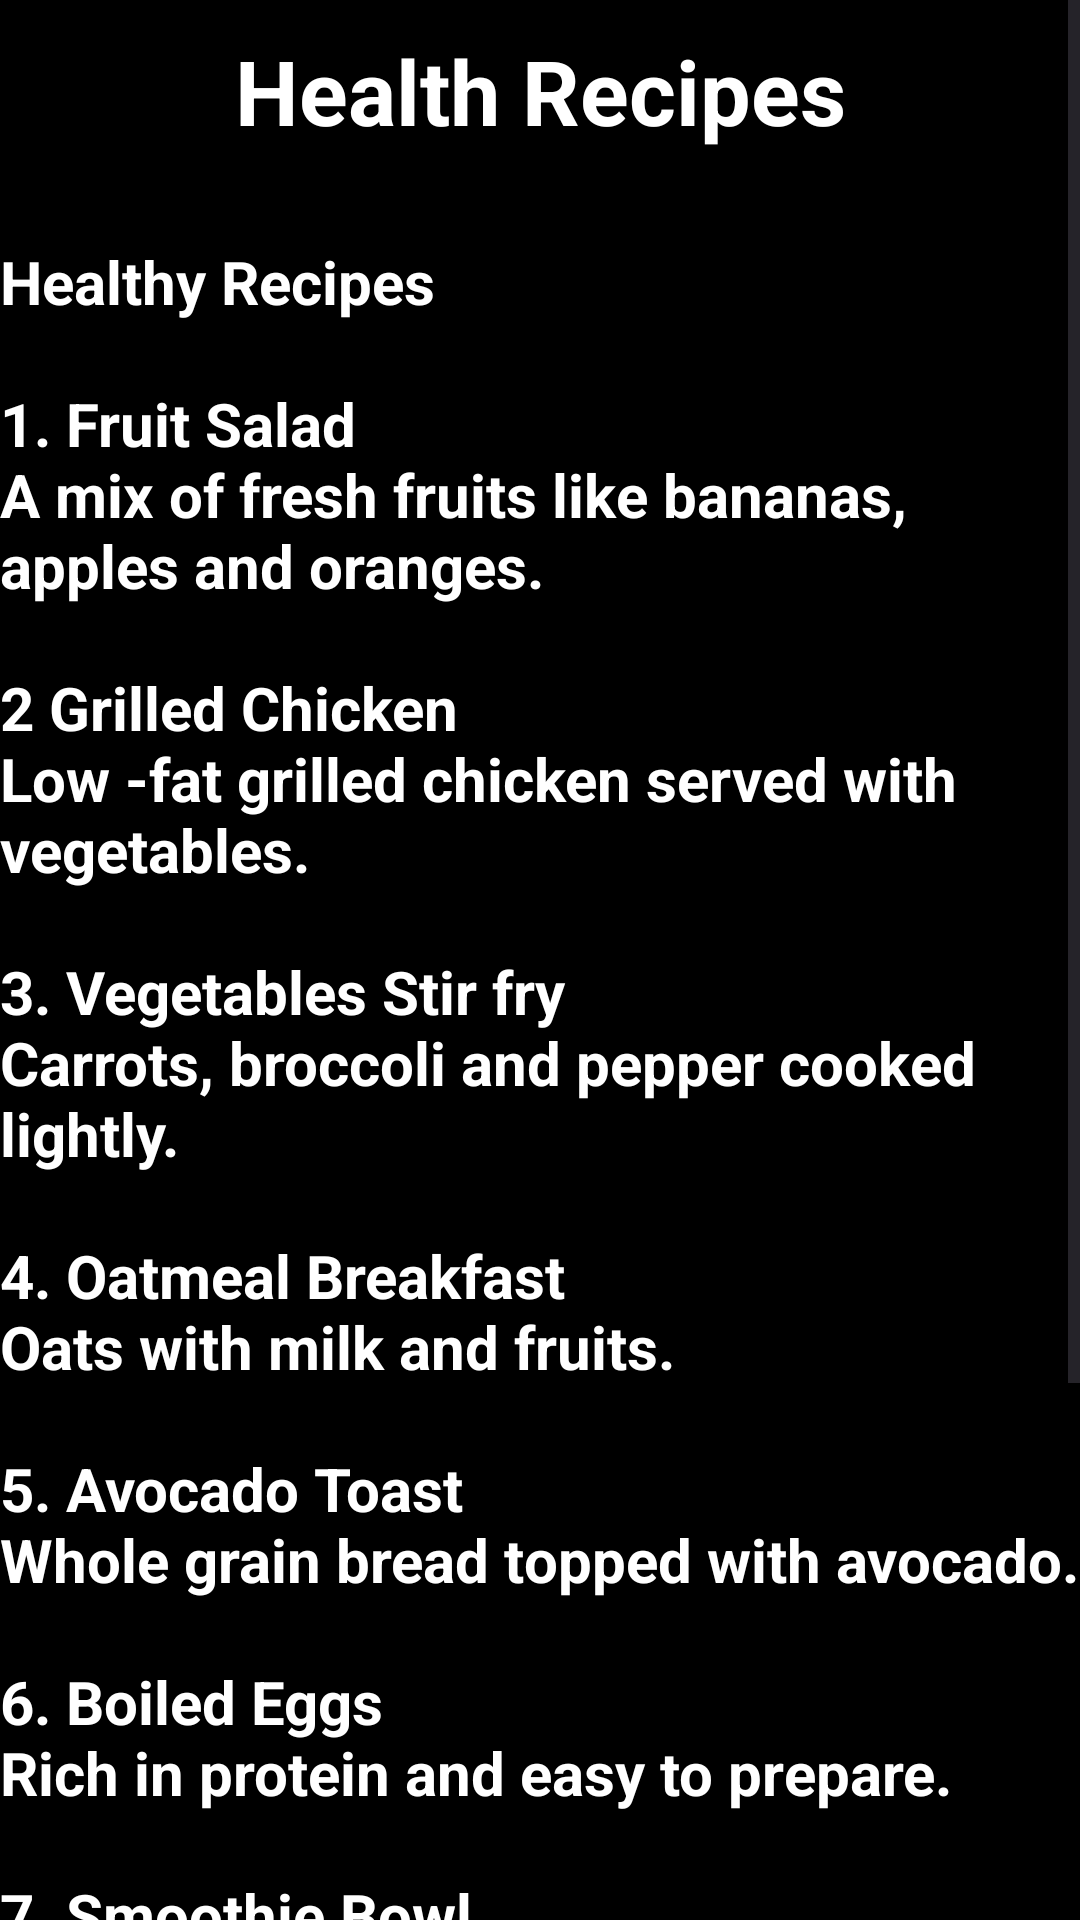

This screen was rendered from an Android layout file. Write that file and the resources it references.
<!-- AndroidManifest.xml: application theme Theme.Kindi_WellnessApp -->
<!-- res/layout/activity_healthy_recipes.xml -->
<?xml version="1.0" encoding="utf-8"?>
<ScrollView
    xmlns:android="http://schemas.android.com/apk/res/android"
    xmlns:app="http://schemas.android.com/apk/res-auto"
    xmlns:tools="http://schemas.android.com/tools"
    android:id="@+id/main"
    android:layout_width="match_parent"
    android:layout_height="match_parent"
    android:background="@color/black"
    tools:context=".HealthyRecipes">
    <LinearLayout
        android:layout_width="match_parent"
        android:layout_height="wrap_content"
        android:orientation="vertical">
    <TextView
        android:layout_width="match_parent"
        android:layout_height="wrap_content"
        android:text="@string/health_recipes"
        android:textSize="30sp"
        android:textAlignment="center"
        android:textStyle="bold"
        android:textColor="@color/white"
        android:layout_marginTop="10dp"/>
        <ImageView
            android:layout_width="match_parent"
            android:layout_height="wrap_content"
            android:src="@drawable/image6"
            android:scaleType="centerCrop"
            android:layout_margin="10dp"/>
            <TextView
                android:layout_width="match_parent"
                android:layout_height="wrap_content"
                android:text="@string/healthy_recipes_content"
                android:textColor="@color/white"
                android:textStyle="bold"
                android:textSize="20sp"
                android:layout_marginTop="10dp"/>
    </LinearLayout>

</ScrollView>
<!-- resources referenced by this layout -->
<resources>
  <string name="health_recipes">Health Recipes</string>
  <string name="healthy_recipes_content">
          Healthy Recipes\n\n1.
          Fruit Salad \nA mix of fresh fruits like bananas, apples and oranges.\n\n2
          Grilled Chicken\nLow -fat grilled chicken served with vegetables.\n\n3.
          Vegetables Stir fry\nCarrots, broccoli and pepper cooked lightly.\n\n4.
          Oatmeal Breakfast\nOats with milk and fruits.\n\n5.
          Avocado Toast\nWhole grain bread topped with avocado.\n\n6.
          Boiled Eggs\nRich in protein and easy to prepare.\n\n7.
          Smoothie Bowl\nBlended fruits with yogurt and nuts.\n\n8.
          Brown Rice and Beans\nHealthy and full of fiber.\n\n9.
          Baked Fish\nFish baked with lemon and spices.\n\n10.
          Greek yogurt with Honey\nGoog to digest and very nutritious.
      </string>
  <style name="Theme.Kindi_WellnessApp" parent="Base.Theme.Kindi_WellnessApp" />
  <style name="Base.Theme.Kindi_WellnessApp" parent="Theme.Material3.DayNight.NoActionBar">
          
          
      </style>
  <!-- not gathered from this repository: default colours our renderer supplied (Android Studio template values) -->
  <color name="black">#FF000000</color>
  <color name="white">#FFFFFFFF</color>
</resources>
